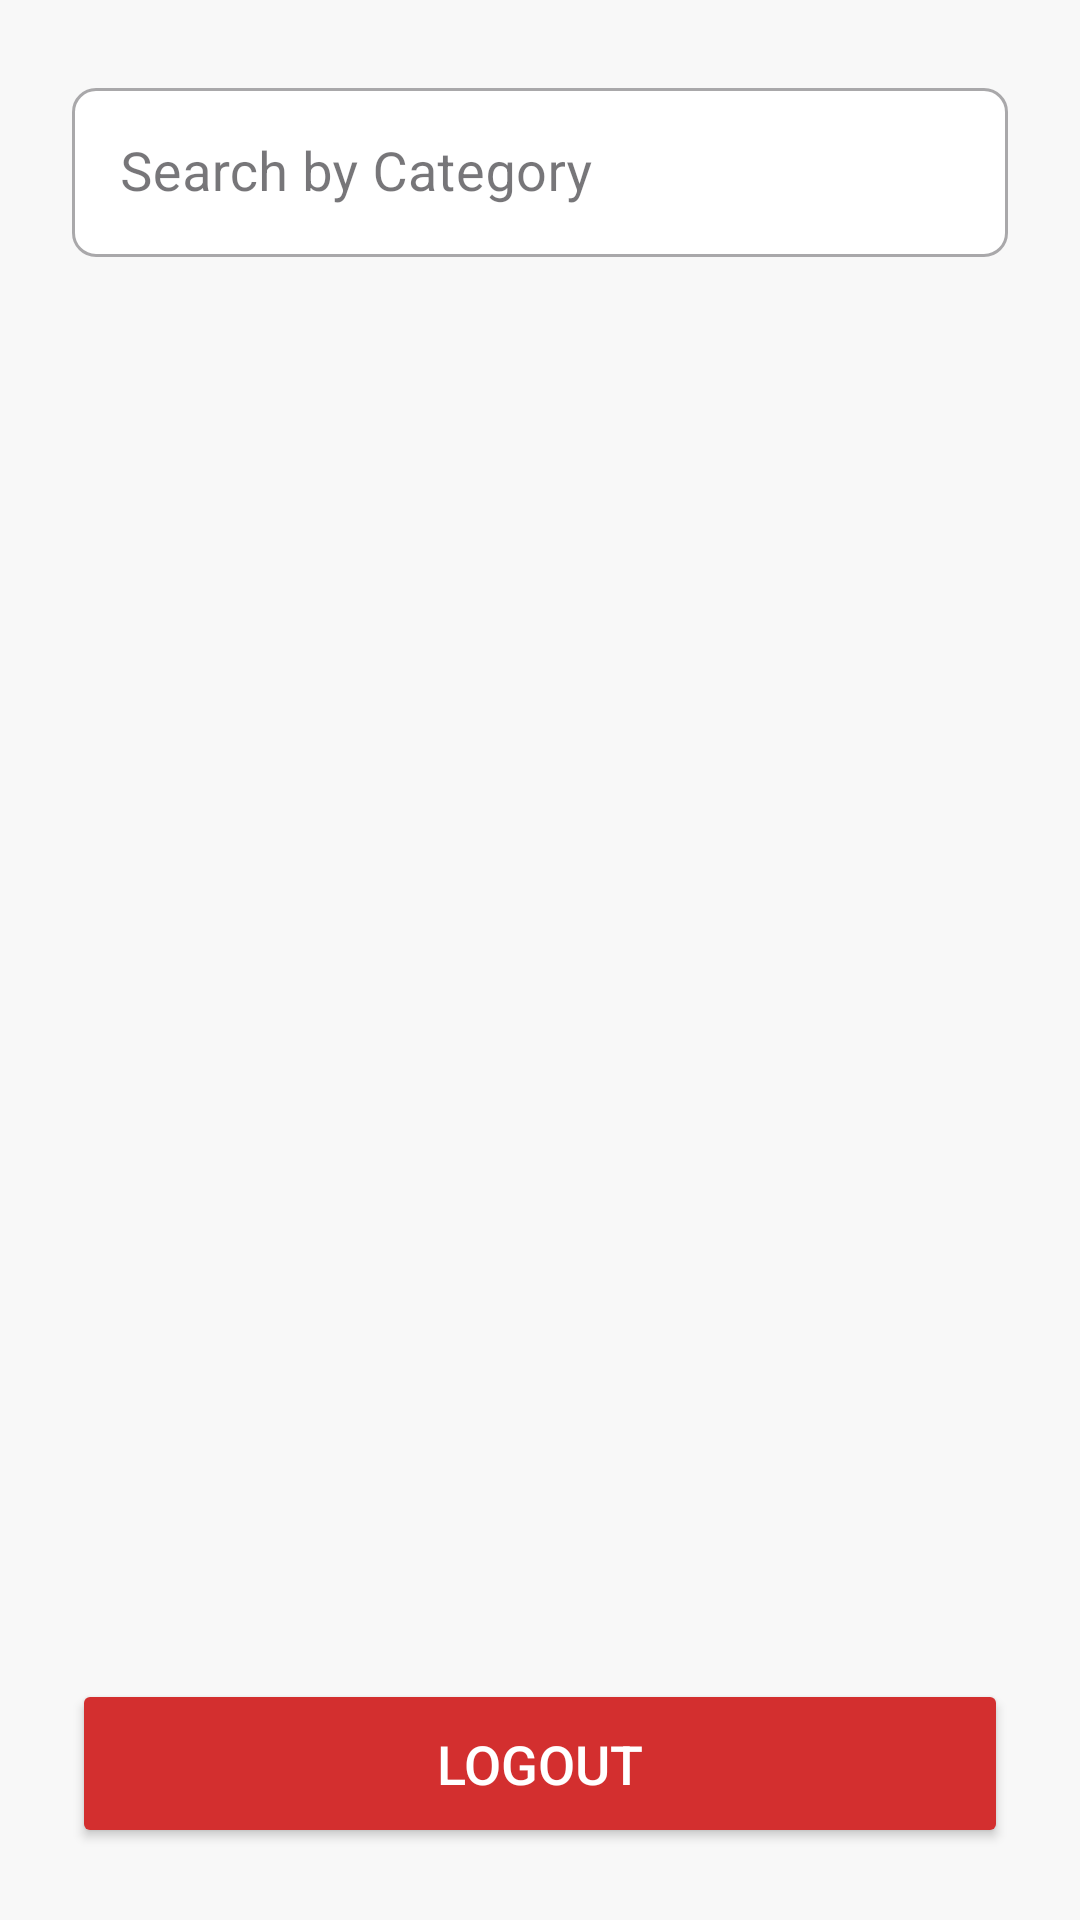

Android layout source for this screen:
<!-- AndroidManifest.xml: application theme Theme.ImperativeCoTask -->
<!-- res/layout/activity_transactions.xml -->
<?xml version="1.0" encoding="utf-8"?>
<LinearLayout xmlns:android="http://schemas.android.com/apk/res/android"
    xmlns:app="http://schemas.android.com/apk/res-auto"
    xmlns:tools="http://schemas.android.com/tools"
    android:layout_width="match_parent"
    android:layout_height="match_parent"
    android:orientation="vertical"
    android:padding="24dp"
    android:background="#F8F8F8"
    tools:context=".ui.TransactionsActivity">

    <com.google.android.material.textfield.TextInputLayout
        android:layout_width="match_parent"
        android:layout_height="wrap_content"
        android:hint="Search by Category"
        android:layout_marginBottom="16dp"
        app:boxBackgroundColor="#FFFFFF"
        app:boxCornerRadiusTopStart="8dp"
        app:boxCornerRadiusTopEnd="8dp"
        app:boxCornerRadiusBottomStart="8dp"
        app:boxCornerRadiusBottomEnd="8dp"
        app:startIconDrawable="@drawable/baseline_search_24"
        app:startIconTint="#666666"
        style="@style/Widget.MaterialComponents.TextInputLayout.OutlinedBox">
        <EditText
            android:id="@+id/searchEditText"
            android:layout_width="match_parent"
            android:layout_height="wrap_content"
            android:inputType="text"
            android:textColor="#333333"
            android:padding="16dp"
            android:textSize="18sp"/>

    </com.google.android.material.textfield.TextInputLayout>

    <androidx.recyclerview.widget.RecyclerView
        android:id="@+id/rvTransactions"
        android:layout_width="match_parent"
        android:layout_height="0dp"
        android:layout_weight="1" />

    <ProgressBar
        android:id="@+id/progressBar"
        android:layout_width="wrap_content"
        android:layout_height="wrap_content"
        android:layout_gravity="center"
        android:visibility="gone" />

    <Button
        android:id="@+id/btnLogout"
        android:layout_width="match_parent"
        android:layout_height="wrap_content"
        android:text="Logout"
        android:backgroundTint="#D32F2F"
        android:textColor="#FFFFFF"
        android:layout_marginTop="16dp"
        android:padding="16dp"
        android:textSize="18sp"
        app:cornerRadius="8dp" />

</LinearLayout>
<!-- resources referenced by this layout -->
<resources>
  <style name="Theme.ImperativeCoTask" parent="Base.Theme.ImperativeCoTask" />
  <style name="Base.Theme.ImperativeCoTask" parent="Theme.Material3.DayNight.NoActionBar">
          
          
      </style>
</resources>
